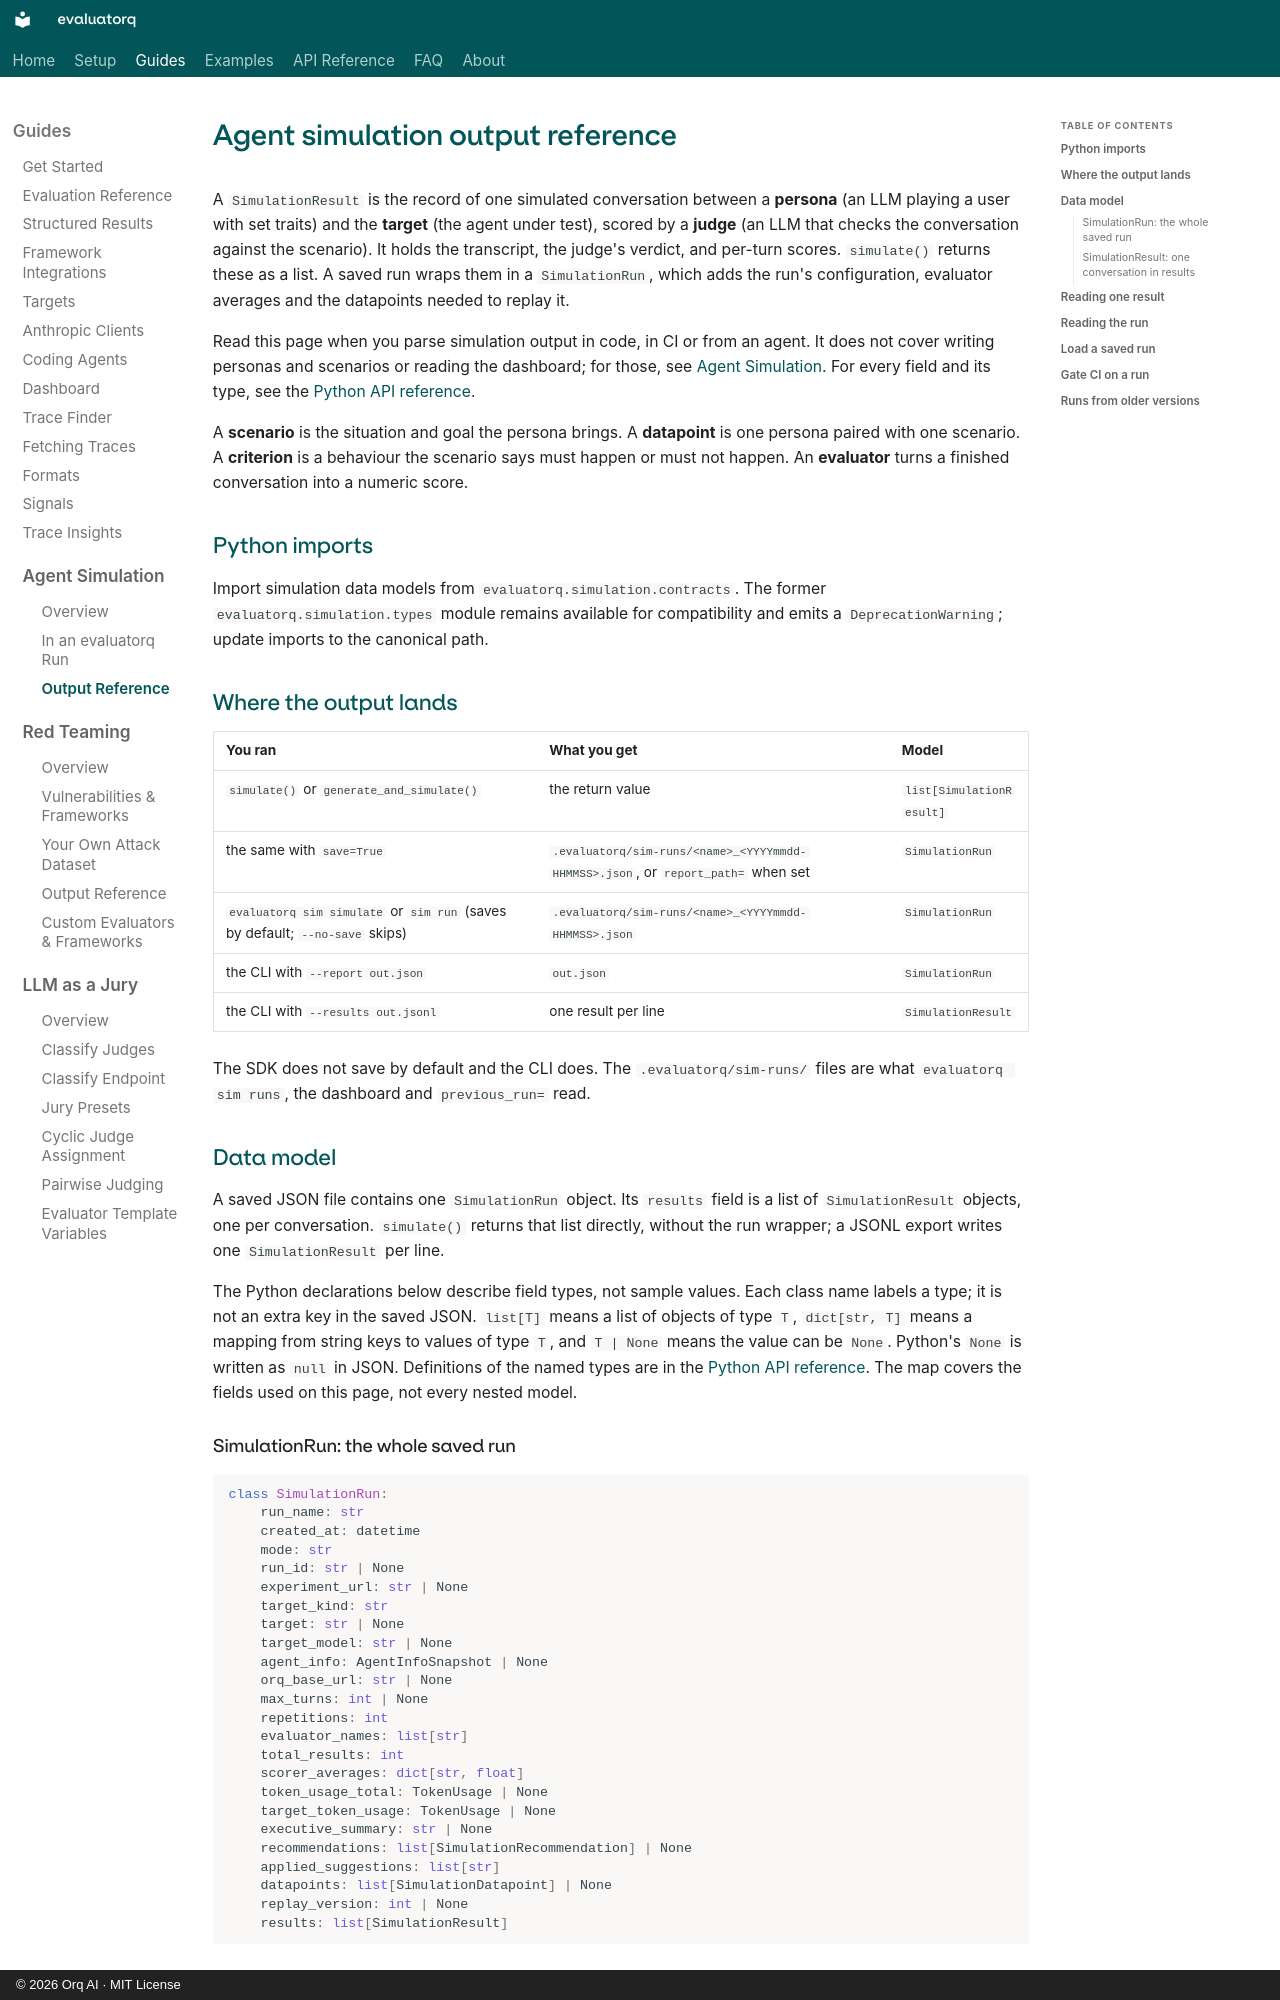

repository: orq-ai/evaluatorq · page: guides/agent-simulation-output/index.html · generator: mkdocs · copyright: © 2026 Orq AI · MIT License

# Agent simulation output reference

A `SimulationResult` is the record of one simulated conversation between a **persona** (an LLM playing a user with set traits) and the **target** (the agent under test), scored by a **judge** (an LLM that checks the conversation against the scenario). It holds the transcript, the judge's verdict, and per-turn scores. `simulate()` returns these as a list. A saved run wraps them in a `SimulationRun`, which adds the run's configuration, evaluator averages and the datapoints needed to replay it.

Read this page when you parse simulation output in code, in CI or from an agent. It does not cover writing personas and scenarios or reading the dashboard; for those, see [Agent Simulation](agent-simulation.md). For every field and its type, see the [Python API reference](../reference/evaluatorq/simulation.md).

A **scenario** is the situation and goal the persona brings. A **datapoint** is one persona paired with one scenario. A **criterion** is a behaviour the scenario says must happen or must not happen. An **evaluator** turns a finished conversation into a numeric score.


## Python imports

Import simulation data models from `evaluatorq.simulation.contracts`. The former `evaluatorq.simulation.types` module remains available for compatibility and emits a `DeprecationWarning`; update imports to the canonical path.

## Where the output lands

| You ran | What you get | Model |
|---|---|---|
| `simulate()` or `generate_and_simulate()` | the return value | `list[SimulationResult]` |
| the same with `save=True` | `.evaluatorq/sim-runs/<name>_<YYYYmmdd-HHMMSS>.json`, or `report_path=` when set | `SimulationRun` |
| `evaluatorq sim simulate` or `sim run` (saves by default; `--no-save` skips) | `.evaluatorq/sim-runs/<name>_<YYYYmmdd-HHMMSS>.json` | `SimulationRun` |
| the CLI with `--report out.json` | `out.json` | `SimulationRun` |
| the CLI with `--results out.jsonl` | one result per line | `SimulationResult` |

The SDK does not save by default and the CLI does. The `.evaluatorq/sim-runs/` files are what `evaluatorq sim runs`, the dashboard and `previous_run=` read.

## Data model

A saved JSON file contains one `SimulationRun` object. Its `results` field is a list of `SimulationResult` objects, one per conversation. `simulate()` returns that list directly, without the run wrapper; a JSONL export writes one `SimulationResult` per line.

The Python declarations below describe field types, not sample values. Each class name labels a type; it is not an extra key in the saved JSON. `list[T]` means a list of objects of type `T`, `dict[str, T]` means a mapping from string keys to values of type `T`, and `T | None` means the value can be `None`. Python's `None` is written as `null` in JSON. Definitions of the named types are in the [Python API reference](../reference/evaluatorq/simulation.md). The map covers the fields used on this page, not every nested model.

### SimulationRun: the whole saved run

```python
class SimulationRun:
    run_name: str
    created_at: datetime
    mode: str
    run_id: str | None
    experiment_url: str | None
    target_kind: str
    target: str | None
    target_model: str | None
    agent_info: AgentInfoSnapshot | None
    orq_base_url: str | None
    max_turns: int | None
    repetitions: int
    evaluator_names: list[str]
    total_results: int
    scorer_averages: dict[str, float]
    token_usage_total: TokenUsage | None
    target_token_usage: TokenUsage | None
    executive_summary: str | None
    recommendations: list[SimulationRecommendation] | None
    applied_suggestions: list[str]
    datapoints: list[SimulationDatapoint] | None
    replay_version: int | None
    results: list[SimulationResult]
```
